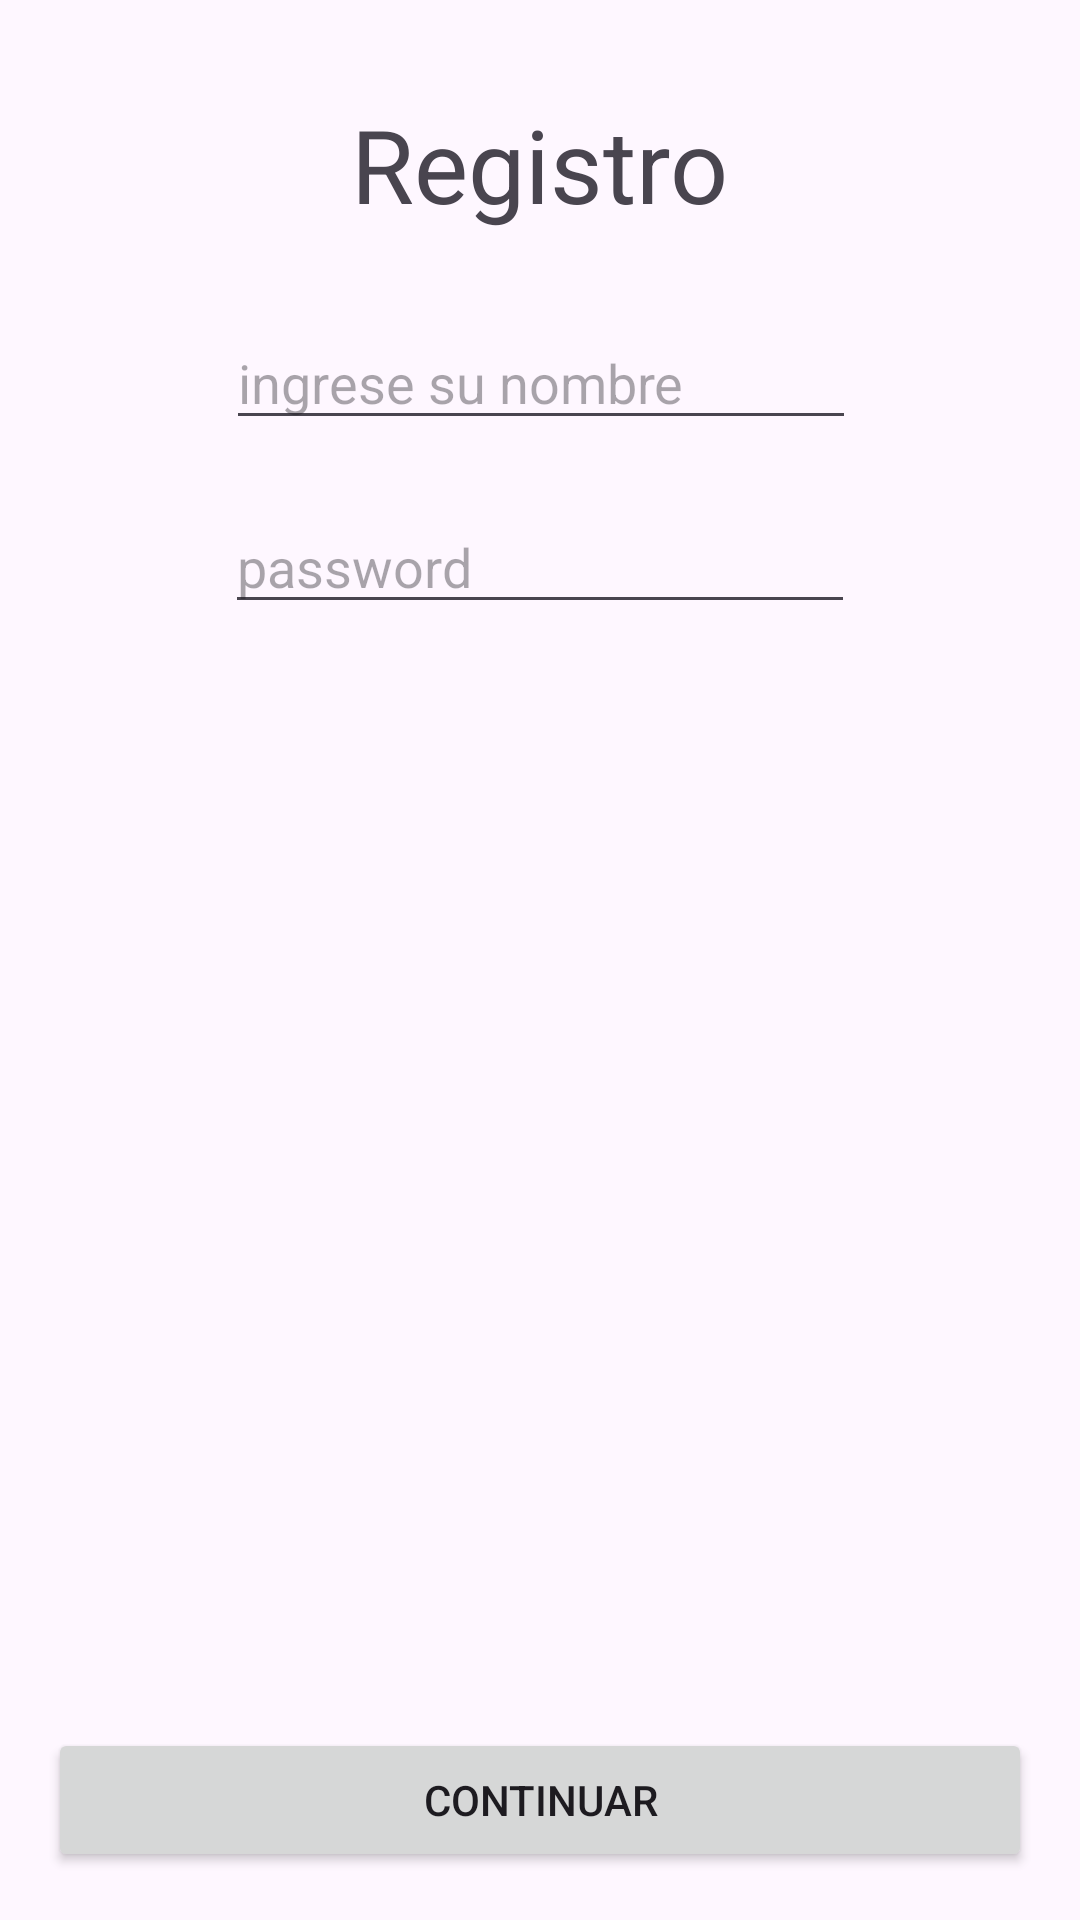

Write the Android layout XML for this screen, with the resource values it uses.
<!-- AndroidManifest.xml: application theme Theme.Clase4SharedPreferences -->
<!-- res/layout/activity_register.xml -->
<?xml version="1.0" encoding="utf-8"?>
<androidx.constraintlayout.widget.ConstraintLayout xmlns:android="http://schemas.android.com/apk/res/android"
    xmlns:app="http://schemas.android.com/apk/res-auto"
    xmlns:tools="http://schemas.android.com/tools"
    android:layout_width="match_parent"
    android:layout_height="match_parent"
    tools:context=".RegisterActivity">

    <TextView
        android:id="@+id/textViewReg"
        android:layout_width="wrap_content"
        android:layout_height="wrap_content"
        android:layout_marginTop="32dp"
        android:text="Registro"
        android:textSize="34sp"
        app:layout_constraintEnd_toEndOf="parent"
        app:layout_constraintStart_toStartOf="parent"
        app:layout_constraintTop_toTopOf="parent" />

    <EditText
        android:id="@+id/editTextNameReg"
        android:layout_width="wrap_content"
        android:layout_height="wrap_content"
        android:layout_marginTop="28dp"
        android:ems="10"
        android:hint="ingrese su nombre"
        android:inputType="text"
        app:layout_constraintEnd_toEndOf="parent"
        app:layout_constraintHorizontal_bias="0.502"
        app:layout_constraintStart_toStartOf="parent"
        app:layout_constraintTop_toBottomOf="@+id/textViewReg" />

    <EditText
        android:id="@+id/editTextPasswordReg"
        android:layout_width="wrap_content"
        android:layout_height="wrap_content"
        android:layout_marginTop="20dp"
        android:ems="10"
        android:hint="password"
        android:inputType="textPassword"
        app:layout_constraintEnd_toEndOf="parent"
        app:layout_constraintStart_toStartOf="parent"
        app:layout_constraintTop_toBottomOf="@+id/editTextNameReg" />

    <Button
        android:id="@+id/buttonReg"
        android:layout_width="0dp"
        android:layout_height="wrap_content"
        android:layout_marginStart="16dp"
        android:layout_marginEnd="16dp"
        android:layout_marginBottom="16dp"
        android:text="continuar"
        app:layout_constraintBottom_toBottomOf="parent"
        app:layout_constraintEnd_toEndOf="parent"
        app:layout_constraintStart_toStartOf="parent" />

</androidx.constraintlayout.widget.ConstraintLayout>
<!-- resources referenced by this layout -->
<resources>
  <style name="Theme.Clase4SharedPreferences" parent="Base.Theme.Clase4SharedPreferences" />
  <style name="Base.Theme.Clase4SharedPreferences" parent="Theme.Material3.DayNight.NoActionBar">
          
          
      </style>
</resources>
